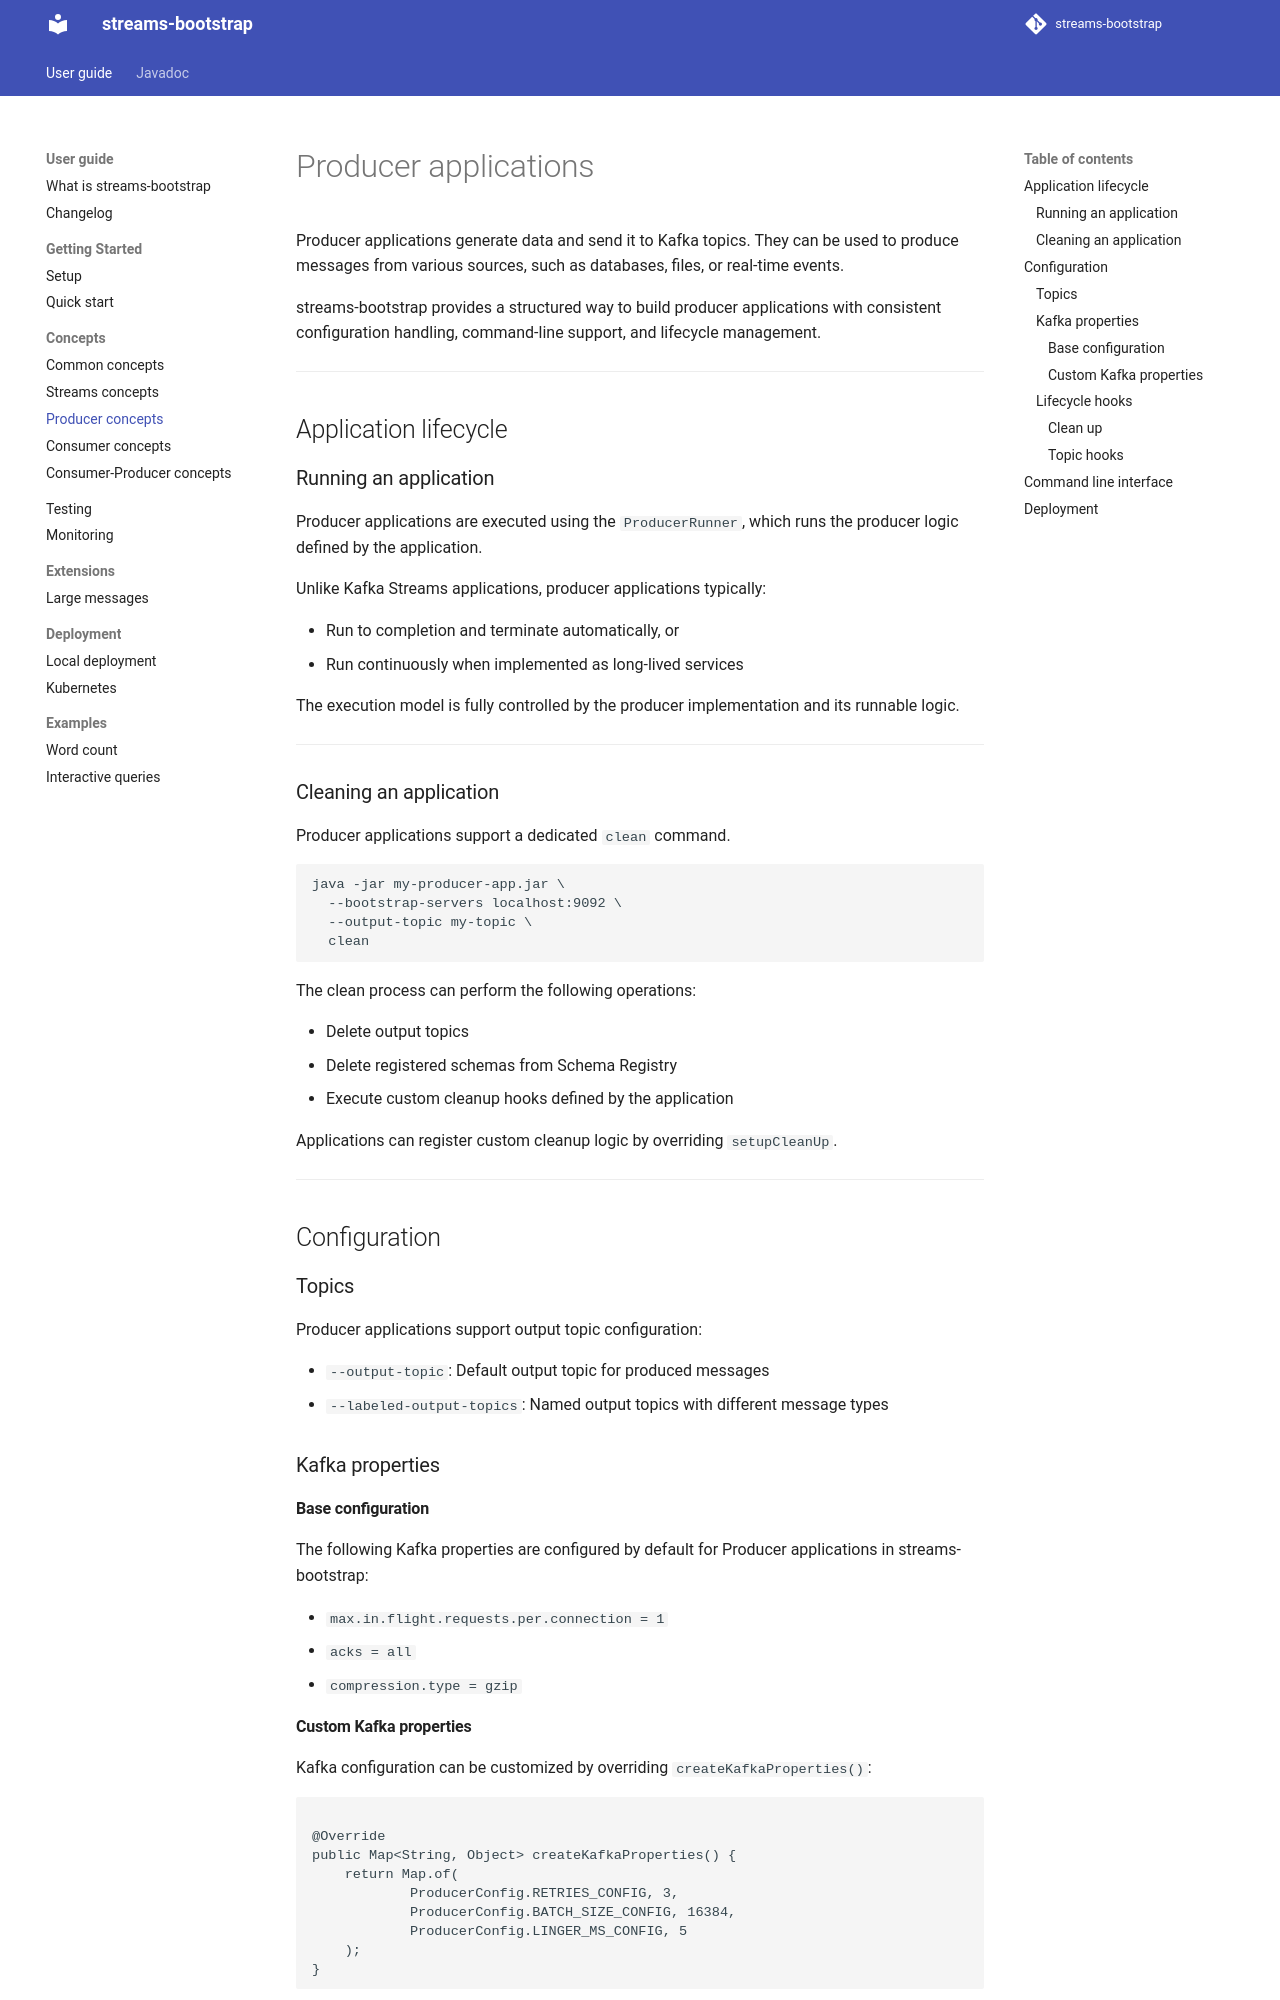

repository: bakdata/streams-bootstrap · page: 7.5/user/concepts/producer/index.html · generator: mkdocs

# Producer applications

Producer applications generate data and send it to Kafka topics. They can be used to produce messages from various
sources, such as databases, files, or real-time events.

streams-bootstrap provides a structured way to build producer applications with consistent configuration handling,
command-line support, and lifecycle management.

---

## Application lifecycle

### Running an application

Producer applications are executed using the `ProducerRunner`, which runs the producer logic defined by the application.

Unlike Kafka Streams applications, producer applications typically:

- Run to completion and terminate automatically, or
- Run continuously when implemented as long-lived services

The execution model is fully controlled by the producer implementation and its runnable logic.

---

### Cleaning an application

Producer applications support a dedicated `clean` command.

```bash
java -jar my-producer-app.jar \
  --bootstrap-servers localhost:9092 \
  --output-topic my-topic \
  clean
```

The clean process can perform the following operations:

- Delete output topics
- Delete registered schemas from Schema Registry
- Execute custom cleanup hooks defined by the application

Applications can register custom cleanup logic by overriding `setupCleanUp`.

---

## Configuration

### Topics

Producer applications support output topic configuration:

- `--output-topic`: Default output topic for produced messages
- `--labeled-output-topics`: Named output topics with different message types

### Kafka properties

#### Base configuration

The following Kafka properties are configured by default for Producer applications in streams-bootstrap:

- `max.in.flight.requests.per.connection = 1`
- `acks = all`
- `compression.type = gzip`

#### Custom Kafka properties

Kafka configuration can be customized by overriding `createKafkaProperties()`:

```java

@Override
public Map<String, Object> createKafkaProperties() {
    return Map.of(
            ProducerConfig.RETRIES_CONFIG, 3,
            ProducerConfig.BATCH_SIZE_CONFIG, 16384,
            ProducerConfig.LINGER_MS_CONFIG, 5
    );
}
```

---
